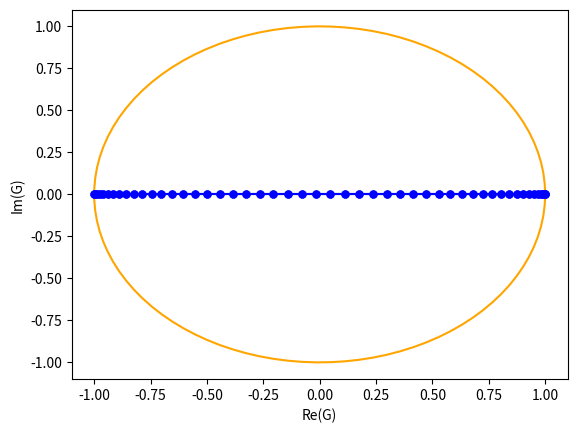

Python code for this plot:
import numpy as np
import matplotlib.pyplot as plt

def FTCS(f, th, d):
   fm1 = f*np.exp(-1j*th)
   fp1 = f*np.exp( 1j*th)
   fnew = f + d*(fp1 - 2.0*f + fm1)
   return fnew

def BTCS(f, th, d):
   fm1 = f*np.exp(-1j*th)
   fp1 = f*np.exp( 1j*th)
   fold = -d*fp1 + (1.0+2.0*d)*f -d*fm1
   fnew = (f/fold)*f
   return fnew

d = 0.5    # diffusion number
imax = 100
theta = np.linspace(0, 2*np.pi, imax)
x = np.zeros(imax, float)
y = np.zeros(imax, float)

xc = np.cos(theta)   # unit circle for reference
yc = np.sin(theta)

for i in range(0, imax):
   f = 1.0 + 0j    # arbitrary complex number input
   fnew = FTCS(f, theta[i], d)
   G = fnew/f
   x[i] = G.real
   y[i] = G.imag

# plot setting
plt.xlabel('Re(G)')
plt.ylabel('Im(G)')
plt.plot(xc, yc, color='orange')
plt.plot(x, y, marker='.', markersize=10, color='blue')
plt.show()
